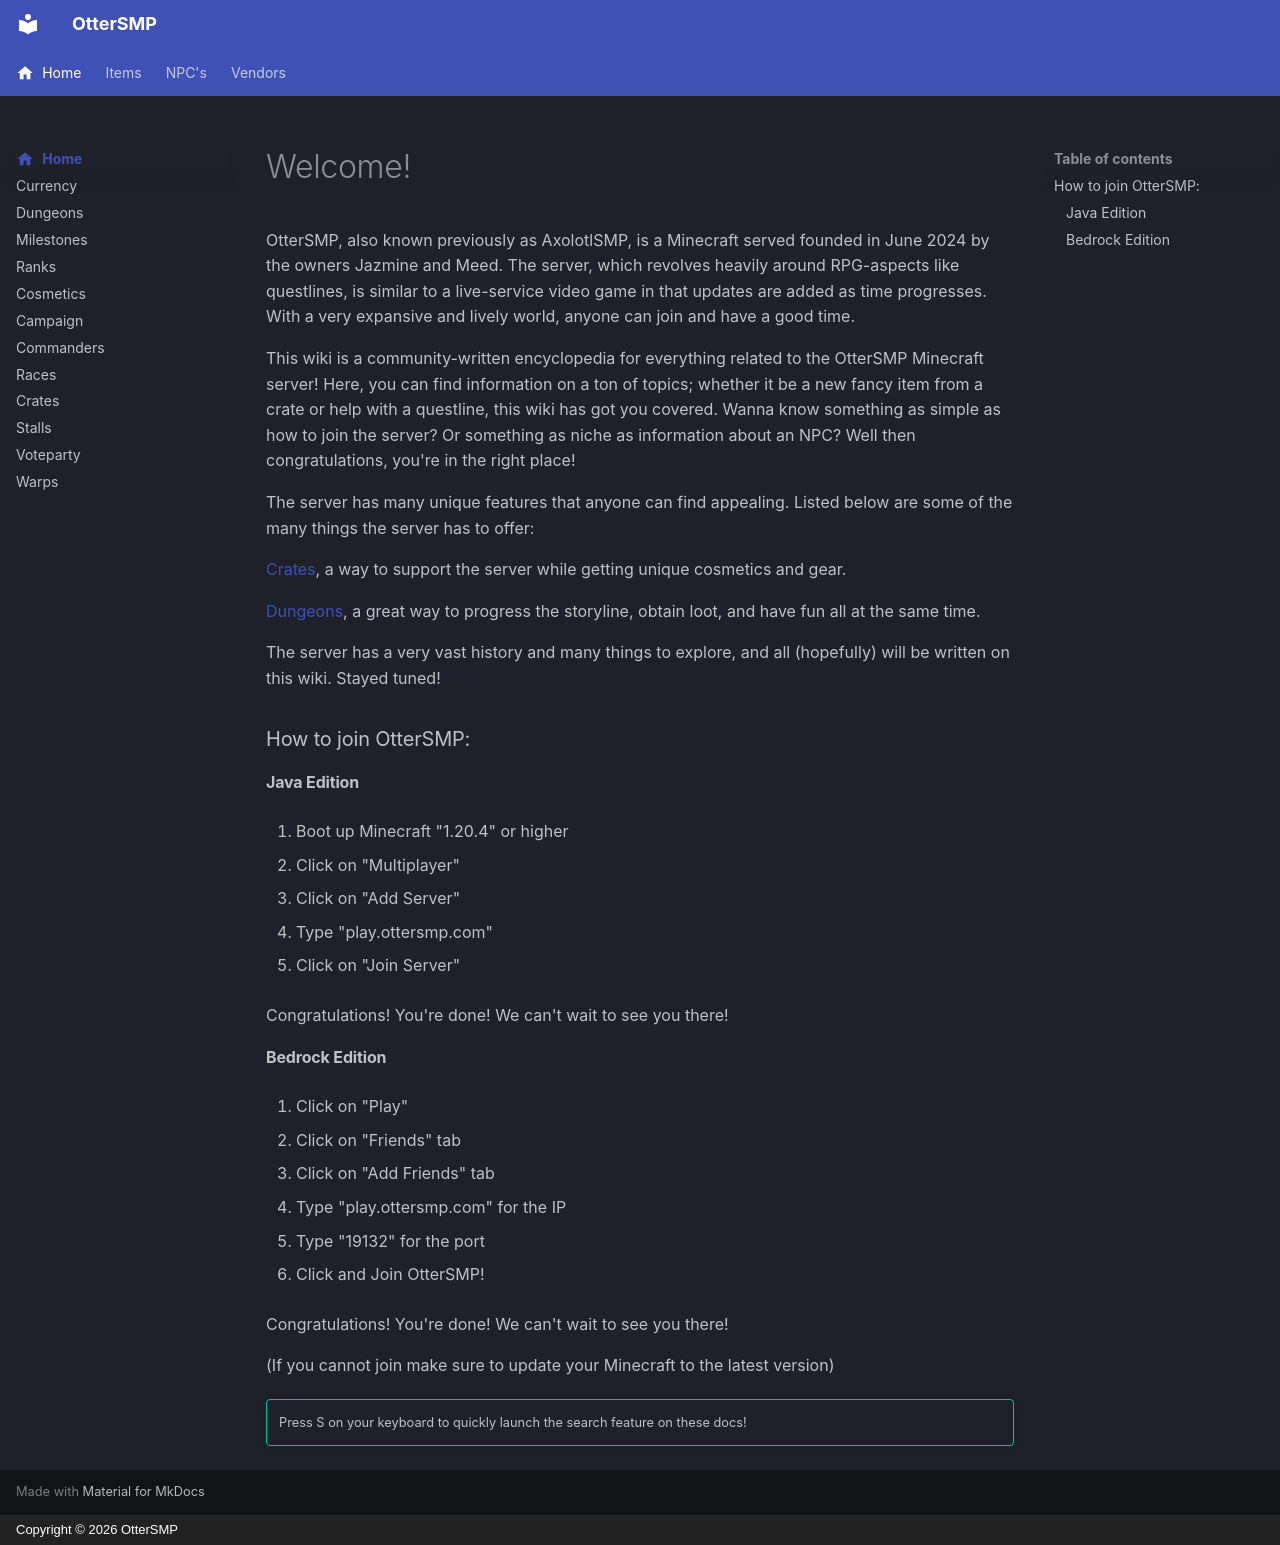

repository: Cirkutry/ottersmp-wiki · page: index.html · generator: mkdocs · copyright: Copyright © 2026 OtterSMP

---
icon: material/home
---

#Welcome!
OtterSMP, also known previously as AxolotlSMP, is a Minecraft served founded in June 2024 by the owners Jazmine and Meed. The server, which revolves heavily around RPG-aspects like questlines, is similar to a live-service video game in that updates are added as time progresses. With a very expansive and lively world, anyone can join and have a good time.

This wiki is a community-written encyclopedia for everything related to the OtterSMP Minecraft server! Here, you can find information on a ton of topics; whether it be a new fancy item from a crate or help with a questline, this wiki has got you covered. Wanna know something as simple as how to join the server? Or something as niche as information about an NPC? Well then congratulations, you're in the right place!

The server has many unique features that anyone can find appealing. Listed below are some of the many things the server has to offer:

[Crates](Crates.md), a way to support the server while getting unique cosmetics and gear.

[Dungeons](Dungeons.md), a great way to progress the storyline, obtain loot, and have fun all at the same time.

The server has a very vast history and many things to explore, and all (hopefully) will be written on this wiki. Stayed tuned!

### How to join OtterSMP:
#### Java Edition

1. Boot up Minecraft "1.20.4" or higher

2. Click on "Multiplayer"

3. Click on "Add Server"

4. Type "play.ottersmp.com"

5. Click on "Join Server"

Congratulations! You're done! We can't wait to see you there!

#### Bedrock Edition

1. Click on "Play"

2. Click on "Friends" tab

3. Click on "Add Friends" tab

4. Type "play.ottersmp.com" for the IP

5. Type "19132" for the port

6. Click and Join OtterSMP!


Congratulations! You're done! We can't wait to see you there!

(If you cannot join make sure to update your Minecraft to the latest version)

!!! tip ""

    Press S on your keyboard to quickly launch the search feature on these docs!
